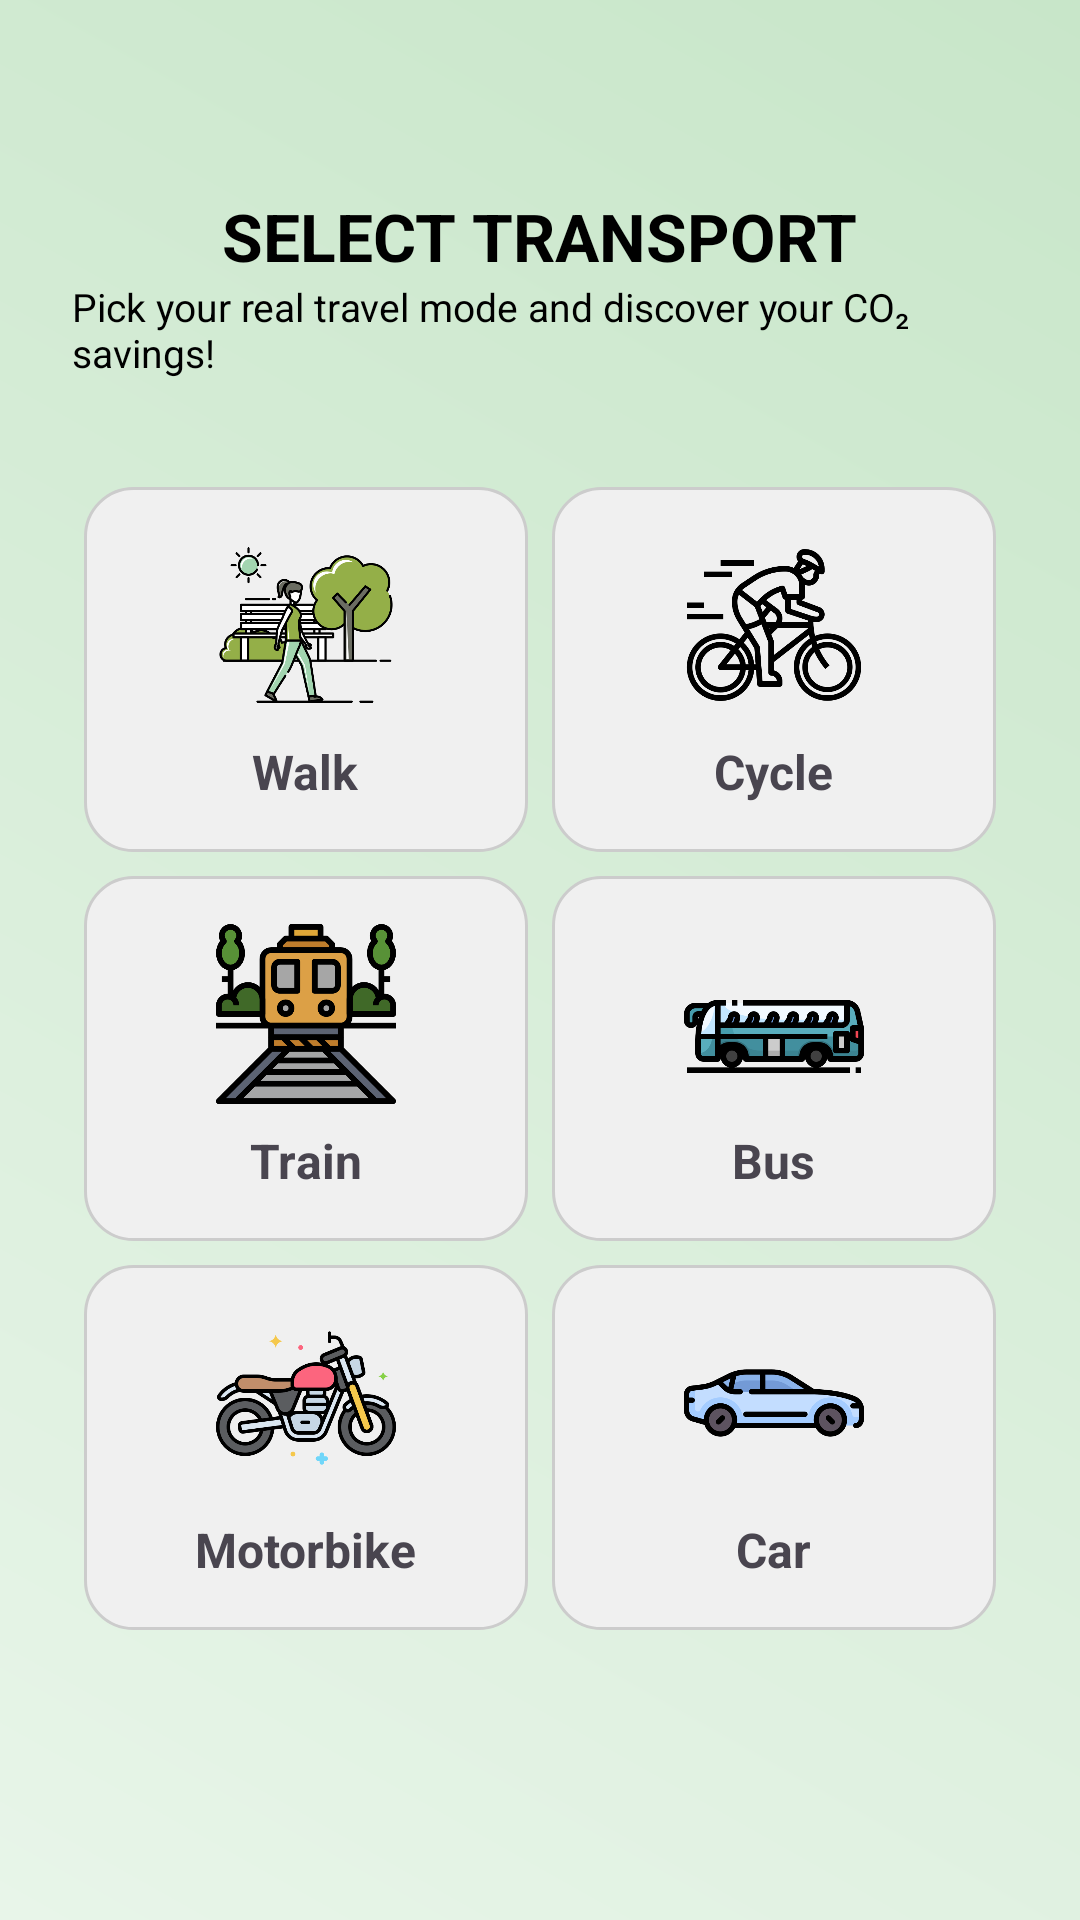

Produce the Android XML layout that renders to this screen, including the resource entries it uses.
<!-- AndroidManifest.xml: application theme Theme.TrashSense -->
<!-- res/layout/fragment_choose__transport.xml -->
<?xml version="1.0" encoding="utf-8"?>
<ScrollView xmlns:android="http://schemas.android.com/apk/res/android"
    android:layout_width="match_parent"
    android:layout_height="match_parent"
    android:background="@drawable/gradient_background"
    android:id="@+id/main"
    android:padding="24dp">

    <LinearLayout
        android:layout_width="match_parent"
        android:layout_height="wrap_content"
        android:orientation="vertical"
        android:gravity="center_horizontal">

        
        <TextView
            android:id="@+id/titleText"
            android:layout_marginTop="40dp"
            android:layout_width="wrap_content"
            android:layout_height="wrap_content"
            android:text="SELECT TRANSPORT"
            android:textStyle="bold"
            android:textSize="22sp"
            android:textColor="#000000"
            />
        <TextView
            android:id="@+id/titleText1"
            android:layout_width="wrap_content"
            android:layout_height="wrap_content"
            android:text="Pick your real travel mode and discover your CO₂ savings!"
            android:textSize="13sp"
            android:textColor="#000000"
            android:layout_marginBottom="32dp" />

        
        <GridLayout
            android:layout_width="match_parent"
            android:layout_height="wrap_content"
            android:columnCount="2"
            android:rowCount="3"
            android:alignmentMode="alignMargins"
            android:columnOrderPreserved="false"
            android:useDefaultMargins="true">


            <LinearLayout
                android:layout_width="0dp"
                android:layout_height="wrap_content"
                android:layout_columnWeight="1"
                android:orientation="vertical"
                android:gravity="center"
                android:id="@+id/realT_walk"
                android:background="@drawable/rounded_box"
                android:padding="16dp">

                <ImageView
                    android:layout_width="60dp"
                    android:layout_height="60dp"
                    android:src="@drawable/walk"
                    android:contentDescription="Walk" />

                <TextView
                    android:layout_width="wrap_content"
                    android:layout_height="wrap_content"
                    android:text="Walk"
                    android:textStyle="bold"
                    android:textSize="16sp"
                    android:layout_marginTop="8dp" />
            </LinearLayout>


            <LinearLayout
                android:layout_width="0dp"
                android:layout_height="wrap_content"
                android:layout_columnWeight="1"
                android:orientation="vertical"
                android:gravity="center"
                android:id="@+id/realT_cycle"
                android:background="@drawable/rounded_box"
                android:padding="16dp">

                <ImageView
                    android:layout_width="60dp"
                    android:layout_height="60dp"
                    android:src="@drawable/cycle"
                    android:contentDescription="Cycle" />

                <TextView
                    android:layout_width="wrap_content"
                    android:layout_height="wrap_content"
                    android:text="Cycle"
                    android:textStyle="bold"
                    android:textSize="16sp"
                    android:layout_marginTop="8dp" />
            </LinearLayout>


            <LinearLayout
                android:layout_width="0dp"
                android:layout_height="wrap_content"
                android:layout_columnWeight="1"
                android:orientation="vertical"
                android:gravity="center"
                android:id="@+id/realT_train"
                android:background="@drawable/rounded_box"
                android:padding="16dp">

                <ImageView
                    android:layout_width="60dp"
                    android:layout_height="60dp"
                    android:src="@drawable/ic_train"
                    android:contentDescription="Train" />

                <TextView
                    android:layout_width="wrap_content"
                    android:layout_height="wrap_content"
                    android:text="Train"
                    android:textStyle="bold"
                    android:textSize="16sp"
                    android:layout_marginTop="8dp" />
            </LinearLayout>


            <LinearLayout
                android:layout_width="0dp"
                android:layout_height="wrap_content"
                android:layout_columnWeight="1"
                android:orientation="vertical"
                android:gravity="center"
                android:id="@+id/realT_bus"
                android:background="@drawable/rounded_box"
                android:padding="16dp">

                <ImageView
                    android:layout_width="60dp"
                    android:layout_height="60dp"
                    android:src="@drawable/ic_bus"
                    android:contentDescription="Bus" />

                <TextView
                    android:layout_width="wrap_content"
                    android:layout_height="wrap_content"
                    android:text="Bus"
                    android:textStyle="bold"
                    android:textSize="16sp"
                    android:layout_marginTop="8dp" />
            </LinearLayout>


            <LinearLayout
                android:layout_width="0dp"
                android:layout_height="wrap_content"
                android:layout_columnWeight="1"
                android:orientation="vertical"
                android:gravity="center"
                android:id="@+id/realT_motorbike"
                android:background="@drawable/rounded_box"
                android:padding="16dp">

                <ImageView
                    android:layout_width="60dp"
                    android:layout_height="60dp"
                    android:src="@drawable/ic_motarbike"
                    android:contentDescription="Motorbike" />

                <TextView
                    android:layout_width="wrap_content"
                    android:layout_height="wrap_content"
                    android:text="Motorbike"
                    android:textStyle="bold"
                    android:textSize="16sp"
                    android:layout_marginTop="8dp" />
            </LinearLayout>


            <LinearLayout
                android:layout_width="0dp"
                android:layout_height="wrap_content"
                android:layout_columnWeight="1"
                android:orientation="vertical"
                android:gravity="center"
                android:id="@+id/realT_car"
                android:background="@drawable/rounded_box"
                android:padding="16dp">

                <ImageView
                    android:layout_width="60dp"
                    android:layout_height="60dp"
                    android:src="@drawable/ic_car"
                    android:contentDescription="Car" />

                <TextView
                    android:layout_width="wrap_content"
                    android:layout_height="wrap_content"
                    android:text="Car"
                    android:textStyle="bold"
                    android:textSize="16sp"
                    android:layout_marginTop="8dp" />
            </LinearLayout>

        </GridLayout>

    </LinearLayout>
</ScrollView>
<!-- resources referenced by this layout -->
<resources>
  <!-- drawable cycle: png bitmap (drawable, 28123 bytes) -->
  <!-- drawable gradient_background (drawable) -->
  <?xml version="1.0" encoding="utf-8"?>
  <shape xmlns:android="http://schemas.android.com/apk/res/android" android:shape="rectangle">
      <gradient
          android:startColor="#E8F5E9"
          android:endColor="#C8E6C9"
          android:angle="45" />
  </shape>
  <!-- drawable ic_bus: png bitmap (drawable, 14526 bytes) -->
  <!-- drawable ic_car: png bitmap (drawable, 15968 bytes) -->
  <!-- drawable ic_motarbike: png bitmap (drawable, 37920 bytes) -->
  <!-- drawable ic_train: png bitmap (drawable, 20998 bytes) -->
  <!-- drawable rounded_box (drawable) -->
  <shape xmlns:android="http://schemas.android.com/apk/res/android"
      android:shape="rectangle">
  
      <solid android:color="#F0F0F0" /> 
  
      <corners android:radius="16dp" /> 
  
      <padding
          android:left="12dp"
          android:top="12dp"
          android:right="12dp"
          android:bottom="12dp" />
  
      <stroke
          android:width="1dp"
          android:color="#CCCCCC" /> 
  </shape>
  <!-- drawable walk: png bitmap (drawable, 42011 bytes) -->
  <style name="Theme.TrashSense" parent="Theme.Material3.DayNight.NoActionBar">
          
          <item name="colorPrimary">@color/md_theme_light_primary</item>
          <item name="colorOnPrimary">@color/md_theme_light_onPrimary</item>
          <item name="colorSecondary">@color/md_theme_light_secondary</item>
          <item name="colorOnSecondary">@color/md_theme_light_onSecondary</item>
          <item name="colorTertiary">@color/md_theme_light_tertiary</item>
          <item name="colorOnTertiary">@color/md_theme_light_onTertiary</item>
  
          
          <item name="android:colorBackground">@color/md_theme_light_background</item>
          <item name="colorOnBackground">@color/md_theme_light_onBackground</item>
  
          
          <item name="colorSurface">@color/md_theme_light_surface</item>
          <item name="colorOnSurface">@color/md_theme_light_onSurface</item>
          <item name="colorSurfaceVariant">@color/md_theme_light_surfaceVariant</item>
          <item name="colorOnSurfaceVariant">@color/md_theme_light_onSurfaceVariant</item>
  
          
          <item name="colorOutline">@color/md_theme_light_outline</item>
          <item name="colorError">@color/md_theme_light_error</item>
          <item name="colorOnError">@color/md_theme_light_onError</item>
          <item name="colorErrorContainer">@color/md_theme_light_errorContainer</item>
          <item name="colorOnErrorContainer">@color/md_theme_light_onErrorContainer</item>
  
          
          <item name="android:statusBarColor" tools:targetApi="l">?attr/colorPrimary</item>
          <item name="android:navigationBarColor" tools:targetApi="l">?attr/colorSurface</item>
      </style>
  <color name="md_theme_light_primary">#6750A4</color>
  <color name="md_theme_light_onPrimary">#FFFFFF</color>
  <color name="md_theme_light_secondary">#625B71</color>
  <color name="md_theme_light_onSecondary">#FFFFFF</color>
  <color name="md_theme_light_tertiary">#7E5260</color>
  <color name="md_theme_light_onTertiary">#FFFFFF</color>
  <color name="md_theme_light_background">#FFFEF7</color>
  <color name="md_theme_light_onBackground">#1D1B20</color>
  <color name="md_theme_light_surface">#FFFBFE</color>
  <color name="md_theme_light_onSurface">#1C1B1F</color>
  <color name="md_theme_light_surfaceVariant">#E7E0EC</color>
  <color name="md_theme_light_onSurfaceVariant">#49454E</color>
  <color name="md_theme_light_outline">#7A757F</color>
  <color name="md_theme_light_error">#BA1A1A</color>
  <color name="md_theme_light_onError">#FFFFFF</color>
  <color name="md_theme_light_errorContainer">#FFDAD6</color>
  <color name="md_theme_light_onErrorContainer">#410002</color>
</resources>
